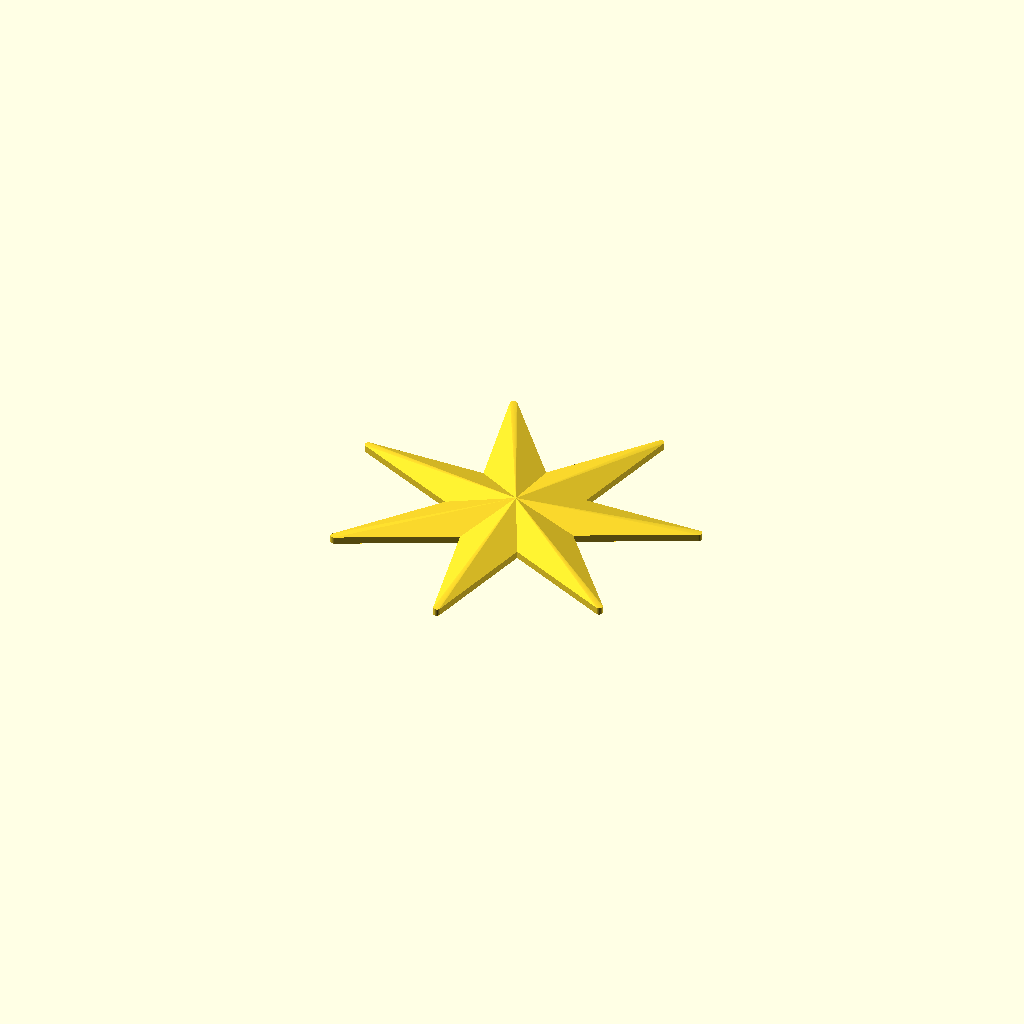
Cell 1 — every parameter at its default value.
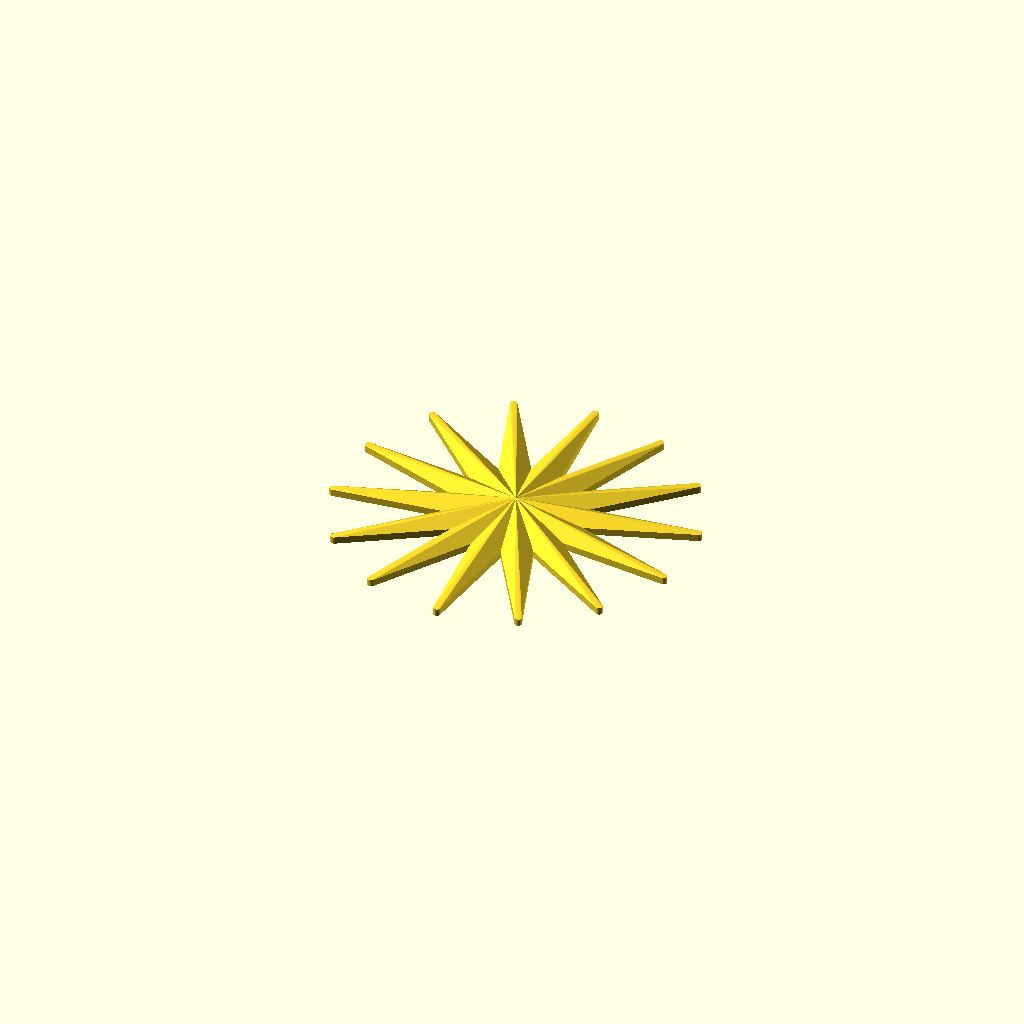
Cell 2: _points = 14 (everything else at default).
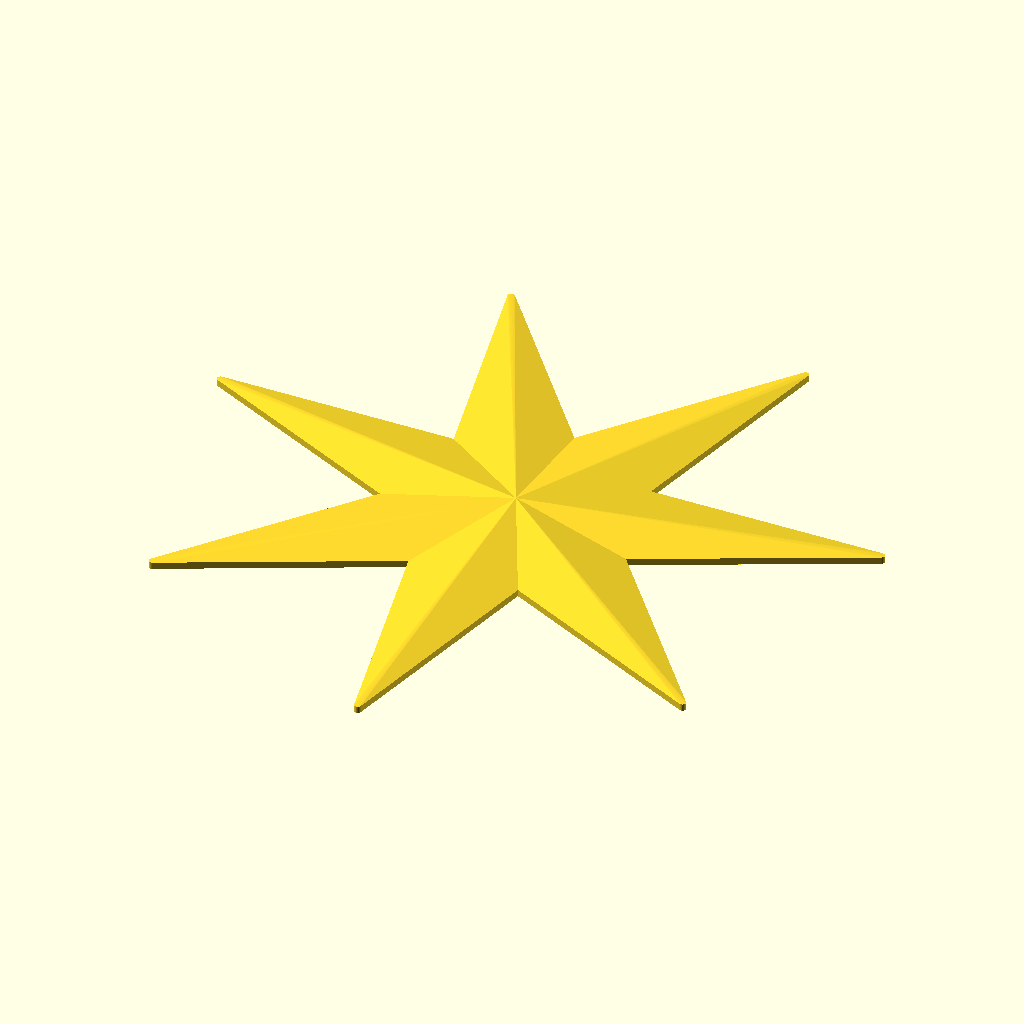
Cell 3: _point_len = 50 (everything else at default).
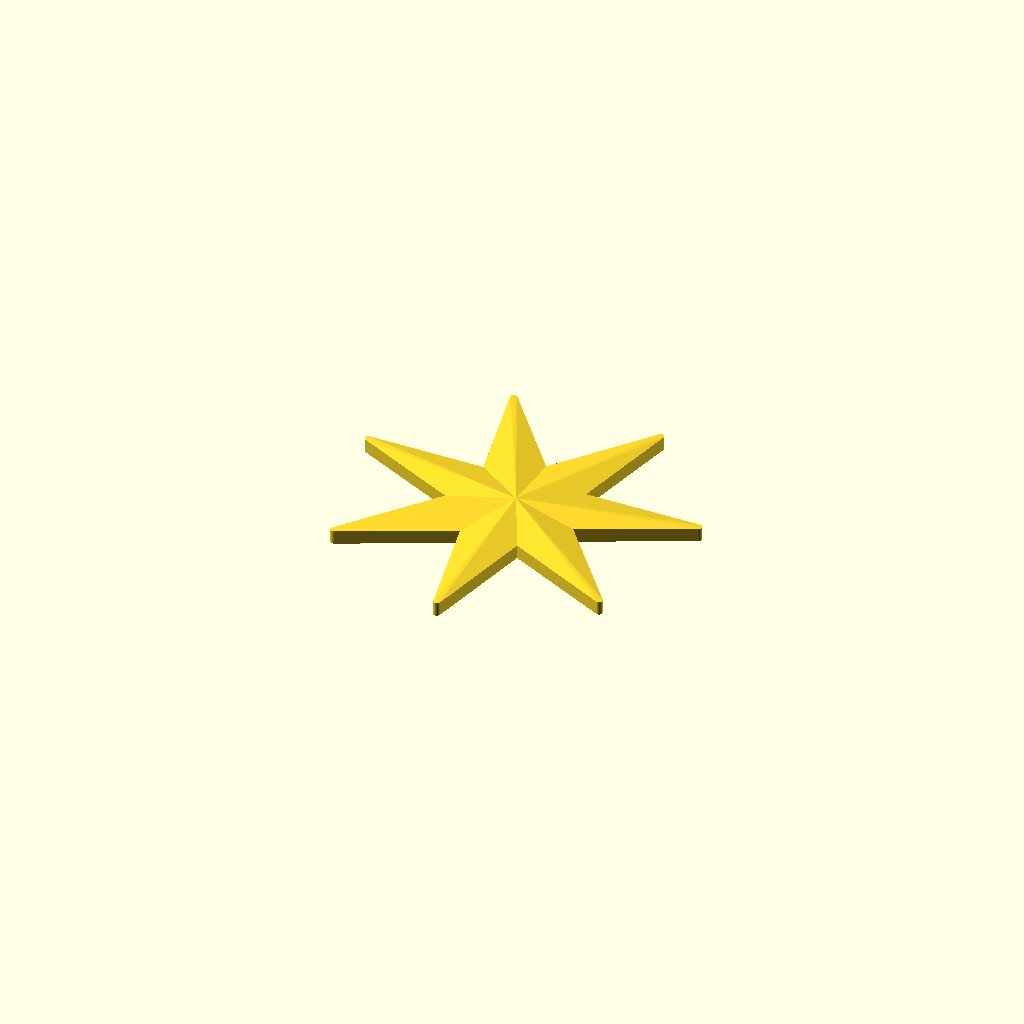
Cell 4: _pnt_h = 2 (everything else at default).
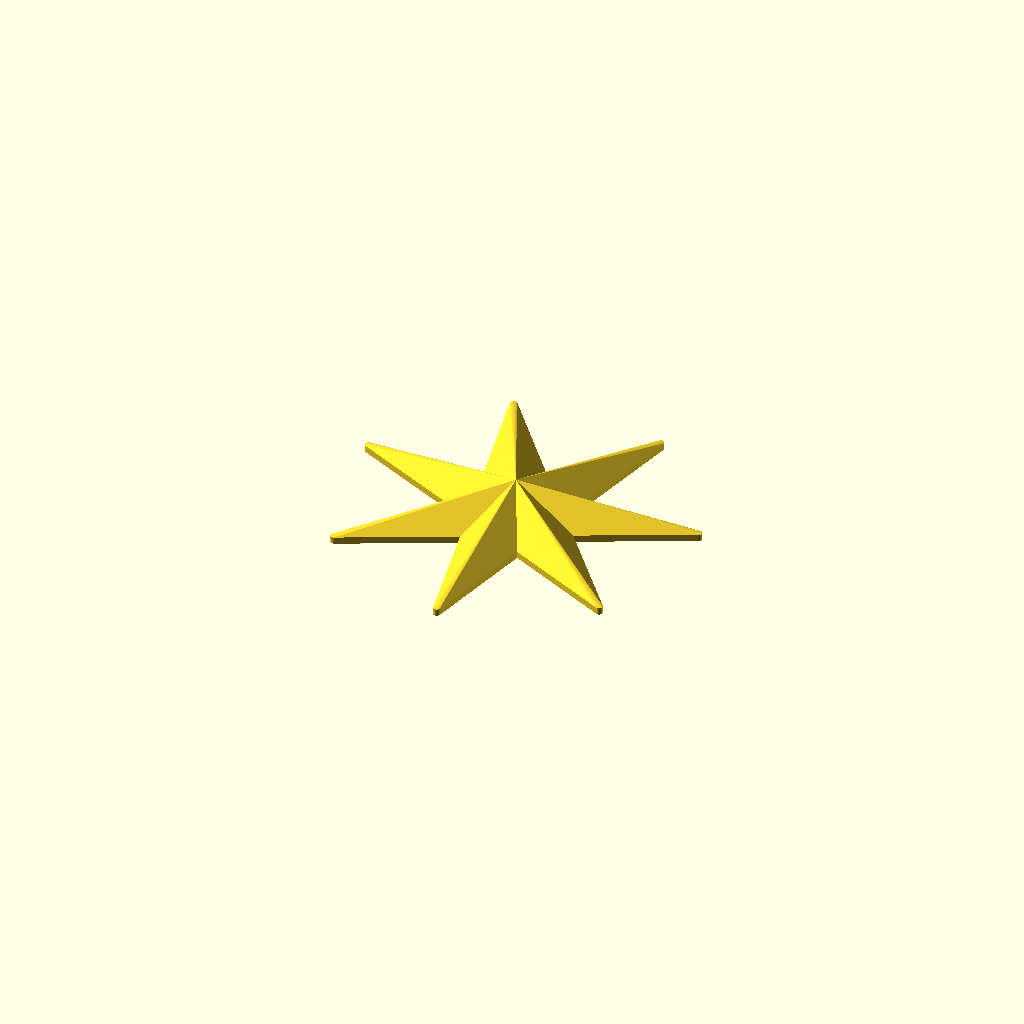
Cell 5: _cent_h = 6 (everything else at default).
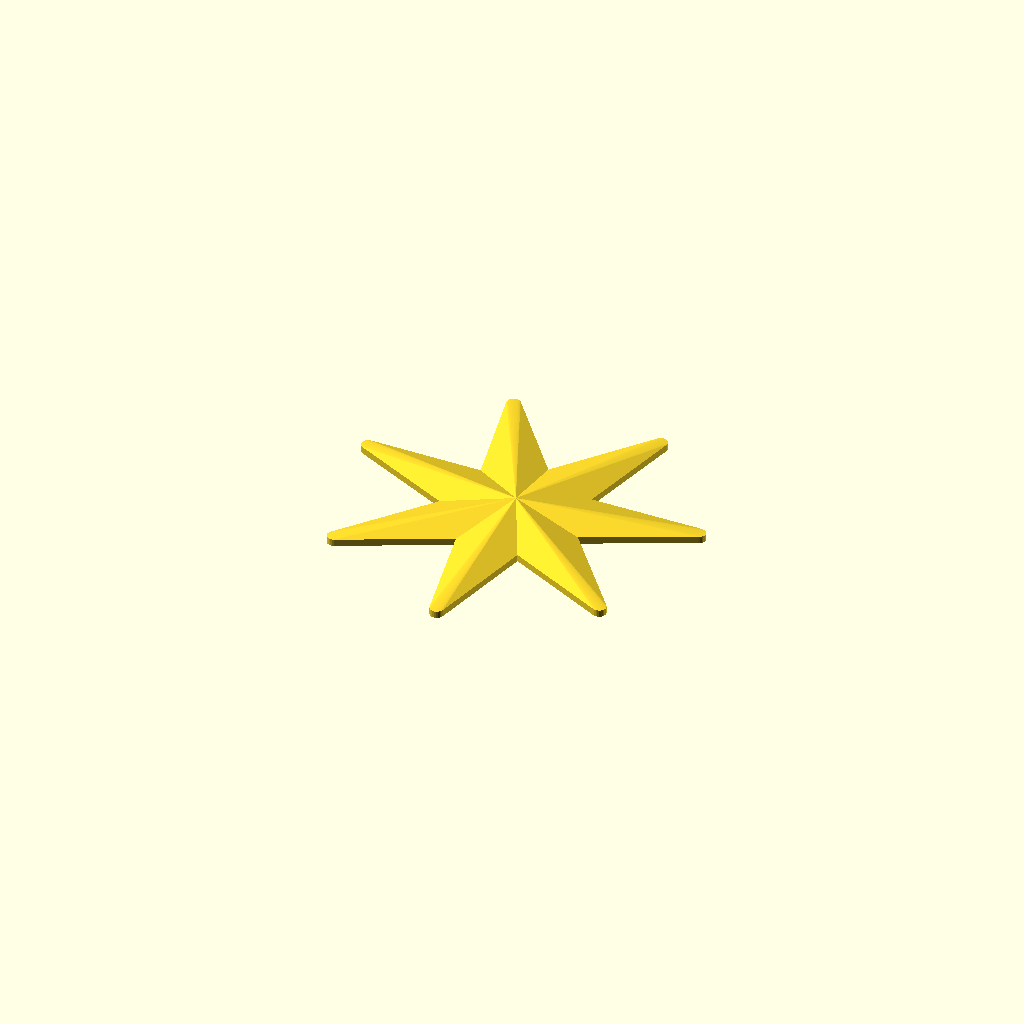
Cell 6: the same model with _rnd = 2.
All cells are drawn from one camera (rotation 55°, 0°, 25°, orthographic, colour scheme Cornfield), so only the parameter changes between them.
Source of the model, scadFiles/1118817/1757215.scad:




// number of points on the star (3 or more makes sense)

_points = 7;

// length of ech point from center.  1/2 the rounding value will be added to the length

_point_len = 25;

// used to adjust width of each point +/-

_adjust = 0;

// point height at end of points (thinkness of objet at thinest part. Should be less than cent_h

_pnt_h = 1;

// height at center of star. set equal to pnt_h for flat object

_cent_h = 3;

// diameter of rounding at end of point (must be greater than 0).

_rnd=1;



// resolution for rounded point

_fn = 25;





// modules in library:

module star_3d(points, point_len, adjust=0, pnt_h =1, cent_h=1, rnd=0.1, fn=25)

{

    // star_3d: star with raised center.

    //----------------------------------------------//

    // points = num points on star (should be >3.  

    //          Using 3 may require addisional 

    //          adjust be applied.)

    // point_len = len of point on star 

    //              (actual len of point will add 

    //              1/2 rnd to the length.)

    // adjust = +/- adjust of width of point

    // pnt_h = height of star at end of point

    // cent_h = height of star in center needs to be > pnt_h to have effect.

    // rnd = roundness of end of point (diameter)

    // fn = $fn value for rounded point

    //----------------------------------------------//

    

    point_deg= 360/points;

    point_deg_adjusted = point_deg + (-point_deg/2) +  adjust;

    

    if(points == 3 && adjust == 0)

    {  // make a pyramid (this is to avoid rendering 

       //            issues in this special case)

        hull()

        {

           for(i=[0:2])

           {

               rotate([0,0,i*point_deg])

               translate([point_len,0,0])

                    cylinder(pnt_h, d=rnd, $fn=fn);

           }

           cylinder(cent_h, d=.001);

        }

    }

    else

    { // use algorithm

        for(i=[0:points-1])

        {

            rotate([0,0,i * point_deg]) 

                translate([0,-point_len,0]) 

                point(point_deg_adjusted, 

                      point_len, 

                      rnd, 

                      pnt_h, 

                      cent_h, 

                      fn);

        }

    }



}



module point(deg, leng, rnd, h1, h2, fn=25)

{   // create a point of the star.

    hull()

    {

        cylinder(h1, d=rnd, $fn=fn);

        translate([0,leng,0]) cylinder(h2, d=.001);

        rotate([0,0,-deg/2]) 

            translate([0,leng,0]) cylinder(h1, d=rnd);

        rotate([0,0,deg/2]) 

            translate([0,leng,0]) cylinder(h1, d=rnd);

    }

}





// test object:

star_3d(points = _points,

        point_len = _point_len,

        adjust = _adjust, 

        pnt_h = _pnt_h, 

        cent_h =_cent_h, 

        rnd = _rnd,

        fn = _fn);
Parameter table extracted from the source (name, type, default, range or options):
_points: number, default 7
_point_len: number, default 25
_adjust: number, default 0
_pnt_h: number, default 1
_cent_h: number, default 3
_rnd: number, default 1
_fn: number, default 25
